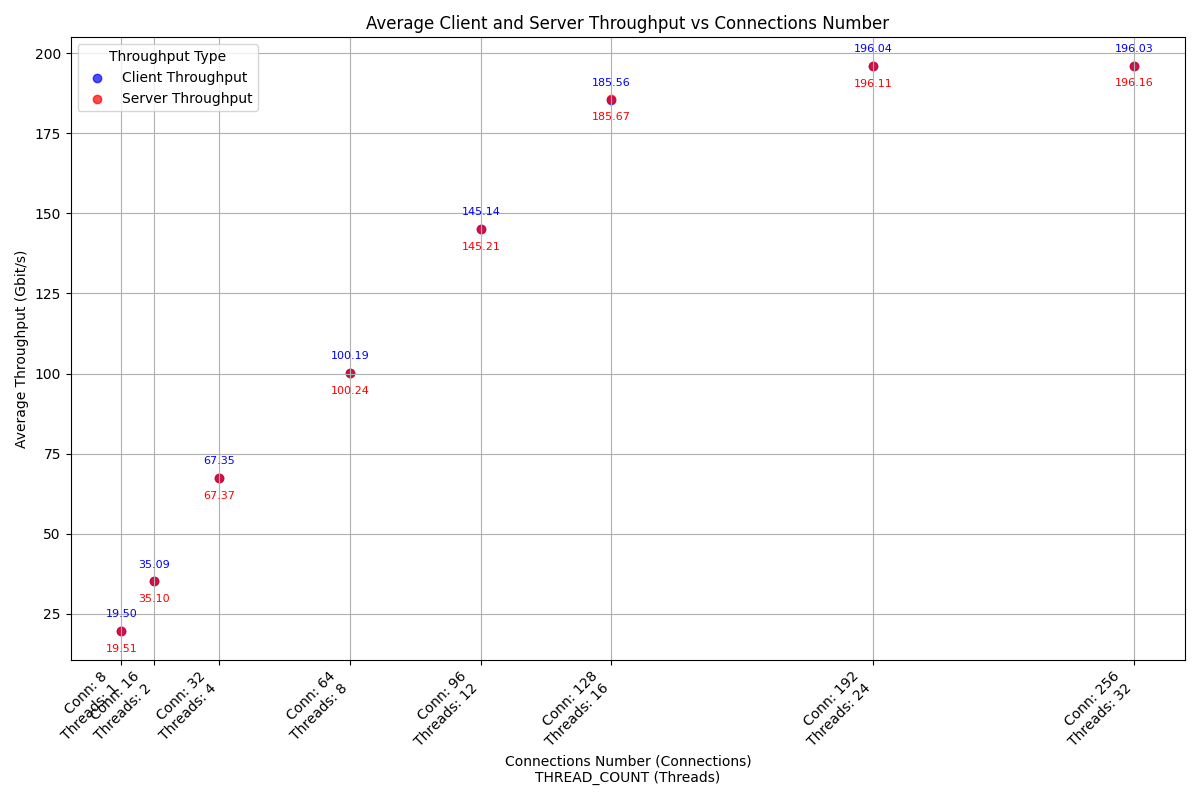

Values plotted in this chart, from the file beside it:
case_timestamp, average_client_throughput_gbit_per_secon…, average_server_throughput_gbit_per_secon…, connections_number, thread_number
2024-10-04_11-27-27, 19.5, 19.51, 8, 1
2024-10-04_11-28-32, 35.09, 35.1, 16, 2
2024-10-04_11-29-37, 67.35, 67.37, 32, 4
2024-10-04_11-30-42, 100.2, 100.2, 64, 8
2024-10-04_11-31-47, 145.1, 145.2, 96, 12
2024-10-04_11-32-52, 185.6, 185.7, 128, 16
2024-10-04_11-33-57, 196, 196.1, 192, 24
2024-10-04_11-35-02, 196, 196.2, 256, 32
